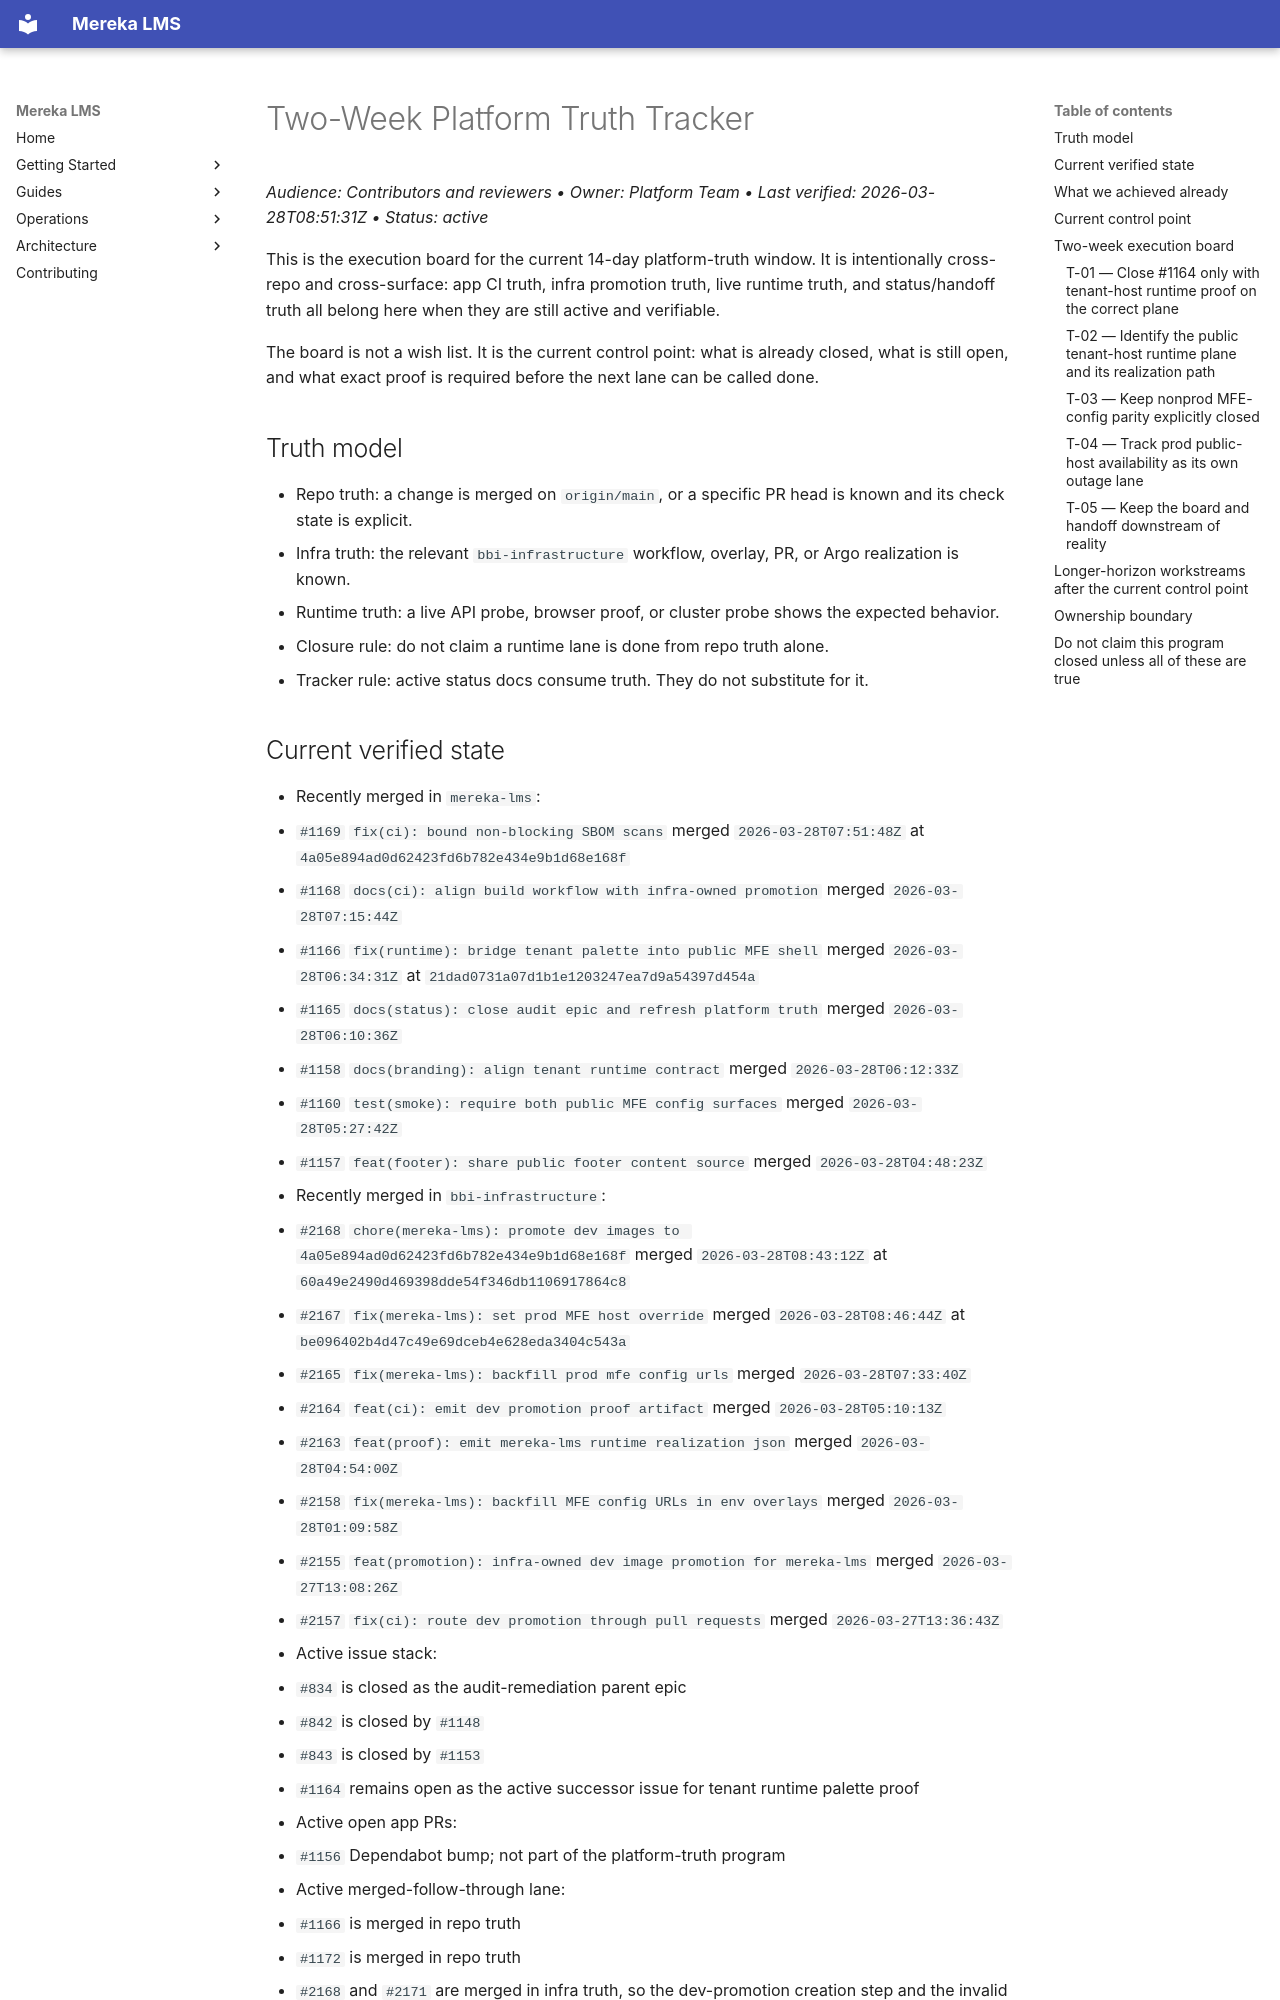

repository: lifeofgurpreet/mereka-lms-prototype · page: status/archive/TWO_WEEK_PLATFORM_TRUTH_TRACKER_2026-03-28/index.html · generator: mkdocs

# Two-Week Platform Truth Tracker
_Audience: Contributors and reviewers • Owner: Platform Team • Last verified: 2026-03-28T08:51:31Z • Status: active_

This is the execution board for the current 14-day platform-truth window. It is intentionally cross-repo and cross-surface: app CI truth, infra promotion truth, live runtime truth, and status/handoff truth all belong here when they are still active and verifiable.

The board is not a wish list. It is the current control point: what is already closed, what is still open, and what exact proof is required before the next lane can be called done.

## Truth model

- Repo truth: a change is merged on `origin/main`, or a specific PR head is known and its check state is explicit.
- Infra truth: the relevant `bbi-infrastructure` workflow, overlay, PR, or Argo realization is known.
- Runtime truth: a live API probe, browser proof, or cluster probe shows the expected behavior.
- Closure rule: do not claim a runtime lane is done from repo truth alone.
- Tracker rule: active status docs consume truth. They do not substitute for it.
